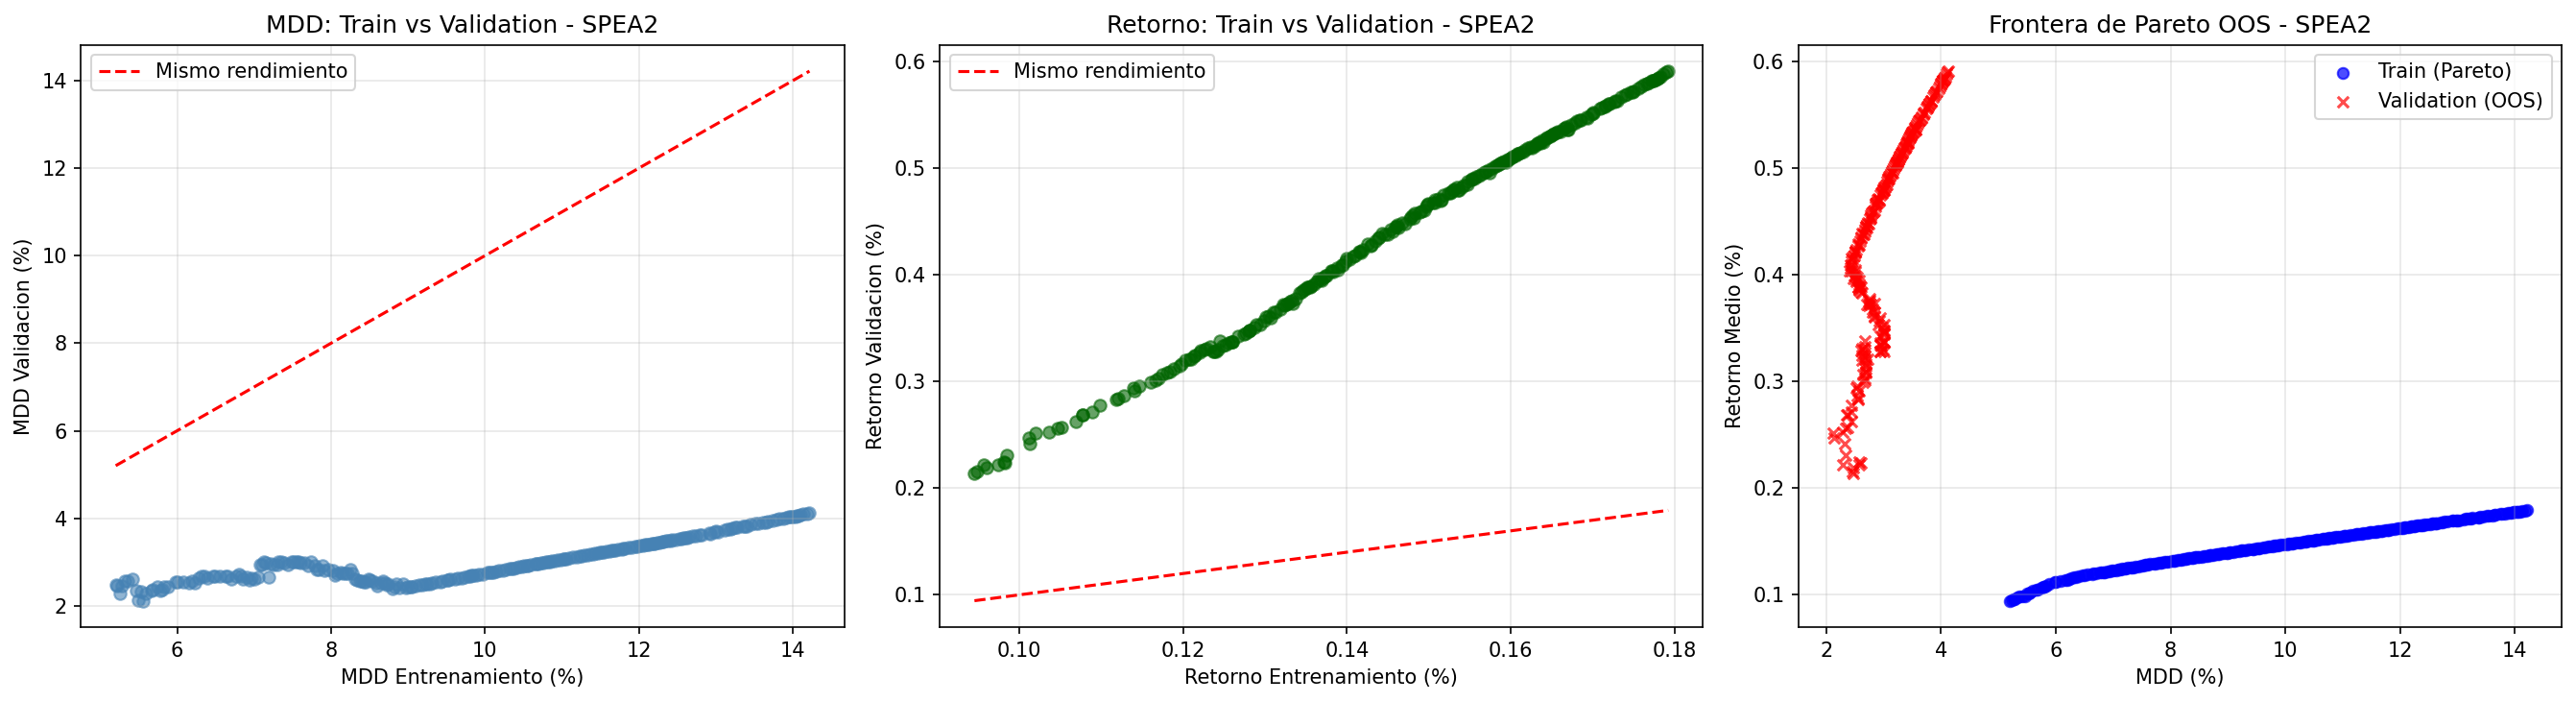

Values plotted in this chart, from the file beside it:
Cartera, MDD Train (%), MDD Val (%), Ret Train (%), Ret Val (%), Ret Acum Val (%), Dur DD Val (dias)
Min MDD, 5.20, 2.47, 0.09, 0.21, 4.31, 12
Best Sortino, 5.88, 2.43, 0.11, 0.28, 5.63, 12
Max Return, 14.21, 4.12, 0.18, 0.59, 12.23, 10
